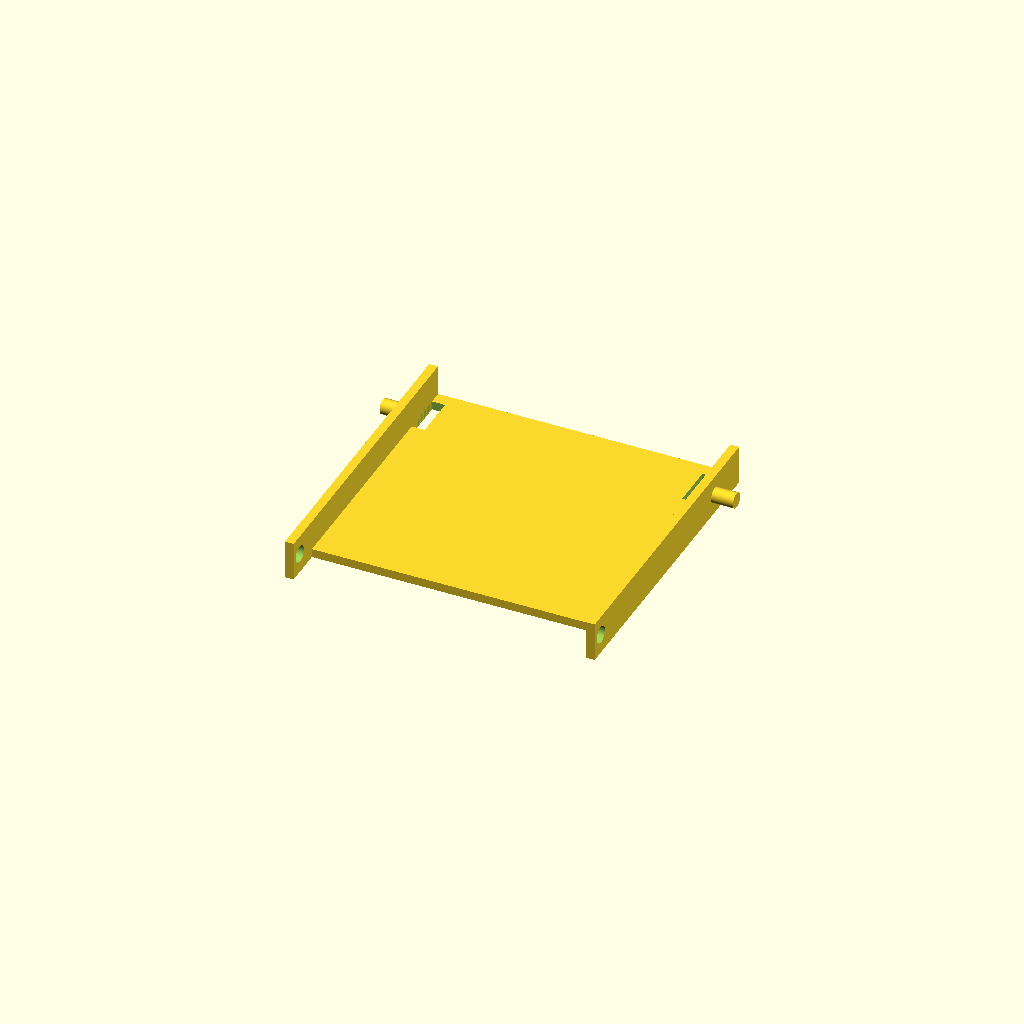
Cell 1: the model at its default parameters.
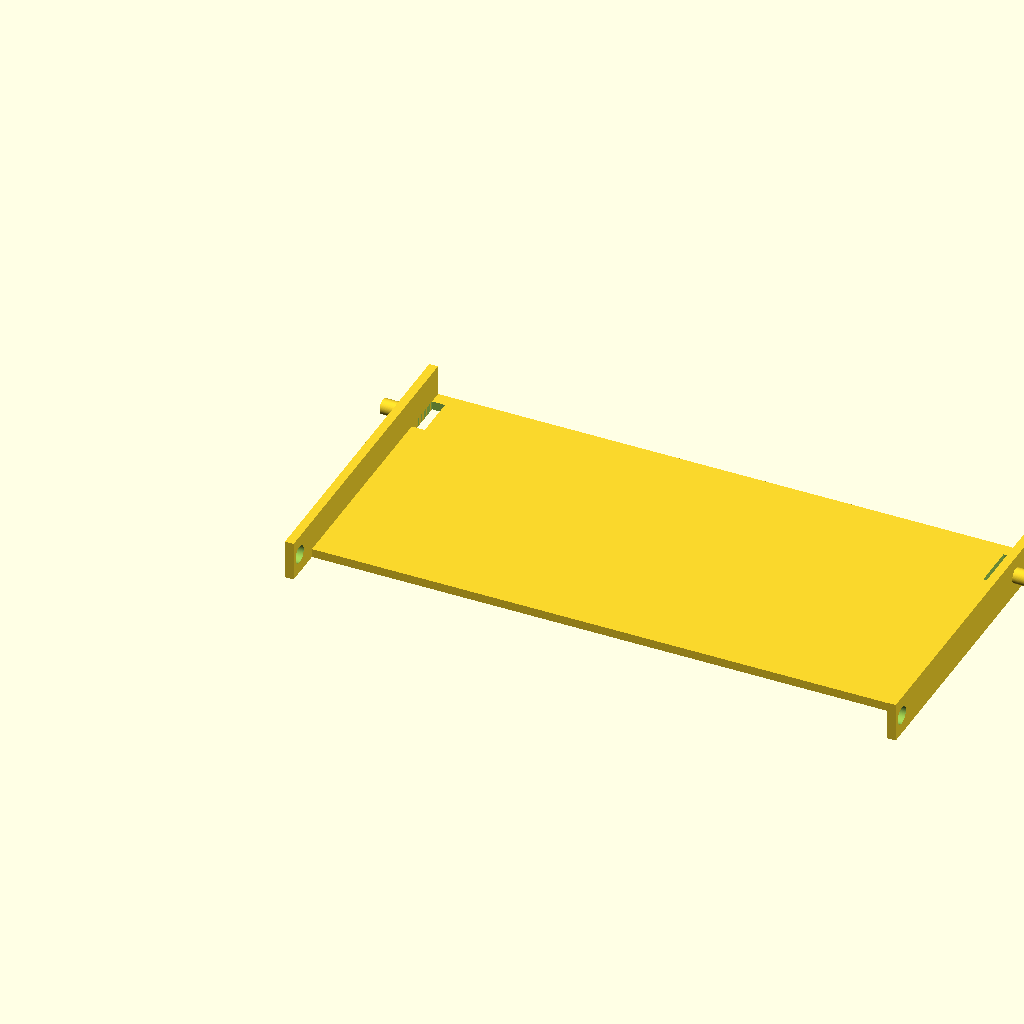
Cell 2: the same model with width = 138.
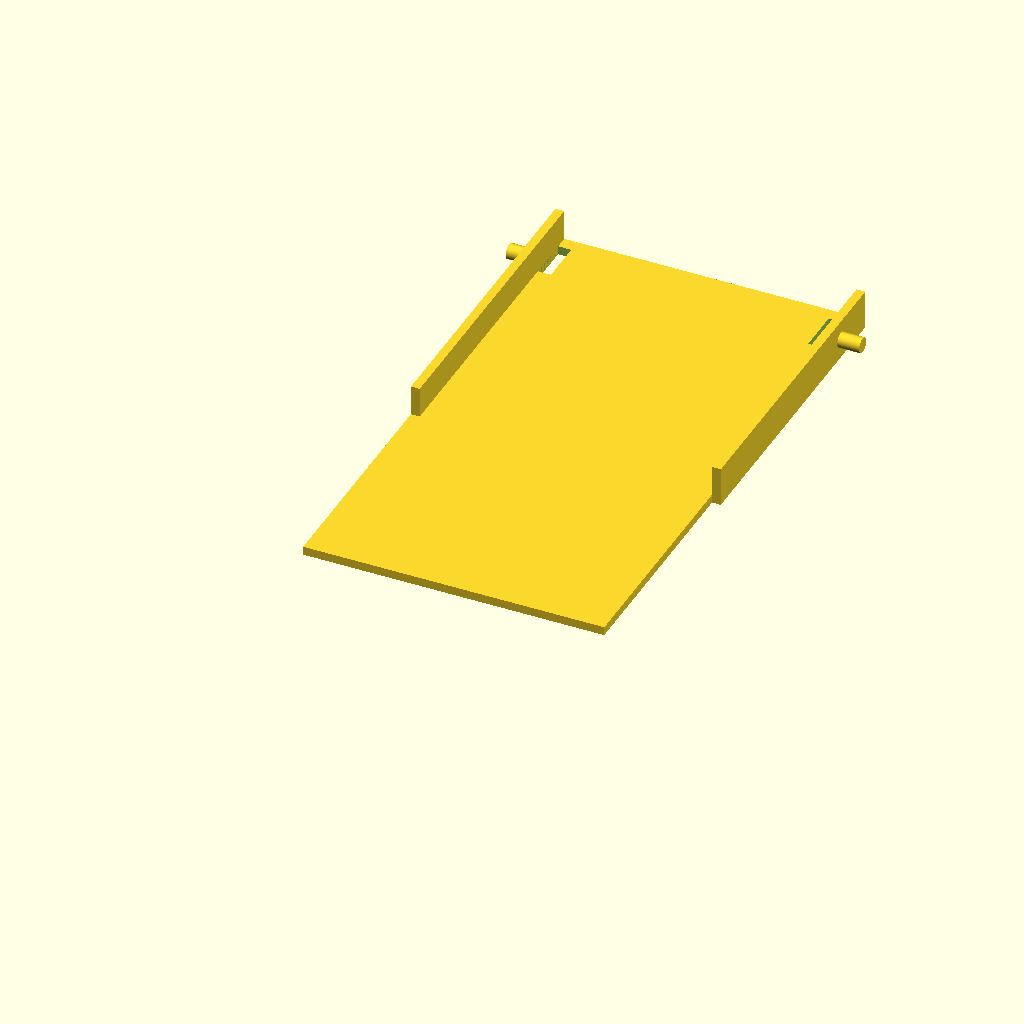
Cell 3: the same model with depth = 124.
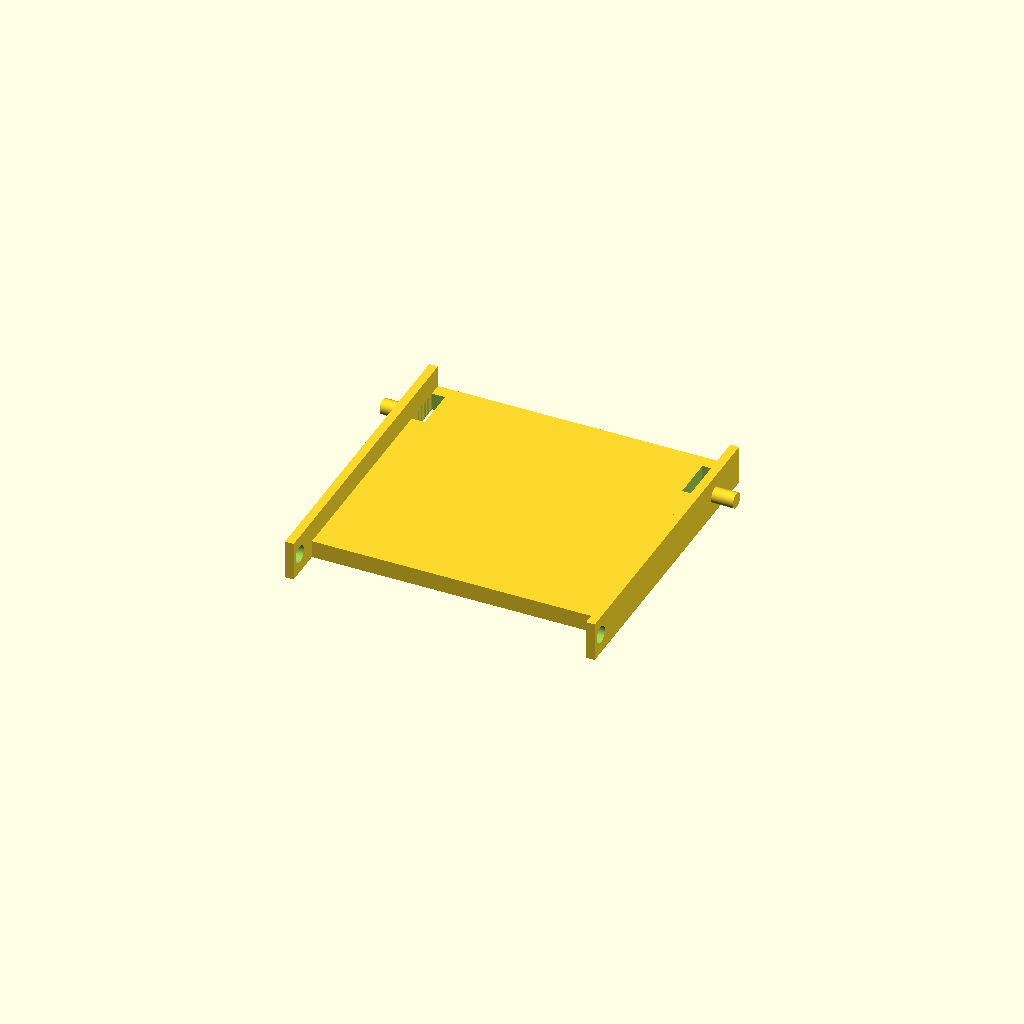
Cell 4: height = 4 (everything else at default).
One fixed orthographic camera (rotation 55°, 0°, 25°; colour scheme Cornfield) for every cell.
The OpenSCAD source (toys/horse-trailer-door.scad):
width = 69;
depth = 62;
height = 2;

connect_hole_width = 3;
connect_hole_depth = 10;
connect_hole_width_offset = 2;
connect_hole_depth_offset = 3;

side_width = 2;
side_depth = 71;
side_height = 9;
side_hole_diameter = 4;

holder_width = 5;
holder_diameter = 3.5;
holder_depth_offset = 12;

$fn=120;

difference() {
    cube([width, depth, height]);
    translate([connect_hole_width_offset, depth - connect_hole_depth - connect_hole_depth_offset, -1]) cube([connect_hole_width, connect_hole_depth, height + 2]);
    translate([width - connect_hole_width - connect_hole_width_offset, depth - connect_hole_depth - connect_hole_depth_offset, -1]) cube([connect_hole_width, connect_hole_depth, height + 2]);
}

difference() {
    translate([0, depth - side_depth, 0]) cube([side_width, side_depth, side_height]);
    translate([-1, -6, side_height / 2]) rotate([0, 90, 0]) cylinder(d=side_hole_diameter, side_width + 2);
}
translate([-holder_width, depth - holder_depth_offset, side_height / 2]) rotate([0, 90, 0]) cylinder(d=holder_diameter, holder_width);

translate([width, 0, 0]) difference() {
    translate([0, depth - side_depth, 0]) cube([side_width, side_depth, side_height]);
    translate([-1, -6, side_height / 2]) rotate([0, 90, 0]) cylinder(d=side_hole_diameter, side_width + 2);
}
translate([width + holder_width + 2, 0, 0]) translate([-holder_width, depth - holder_depth_offset, side_height / 2]) rotate([0, 90, 0]) cylinder(d=holder_diameter, holder_width);
Parameter table extracted from the source (name, type, default, range or options):
width: number, default 69
depth: number, default 62
height: number, default 2
connect_hole_width: number, default 3
connect_hole_depth: number, default 10
connect_hole_width_offset: number, default 2
connect_hole_depth_offset: number, default 3
side_width: number, default 2
side_depth: number, default 71
side_height: number, default 9
side_hole_diameter: number, default 4
holder_width: number, default 5
holder_diameter: number, default 3.5
holder_depth_offset: number, default 12
